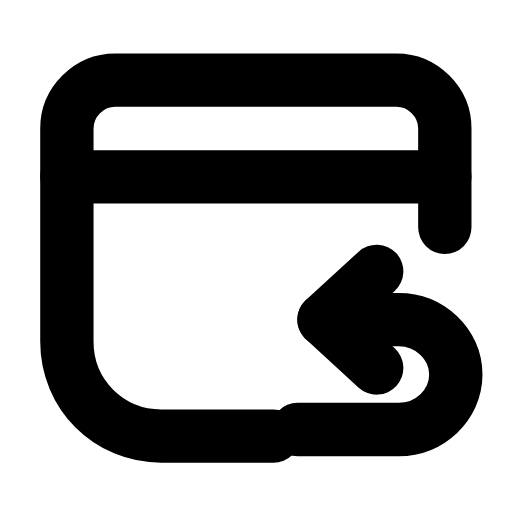
t = 0.00 s
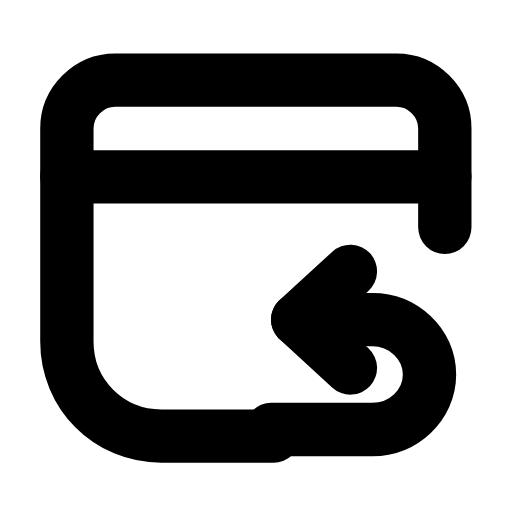
t = 0.27 s
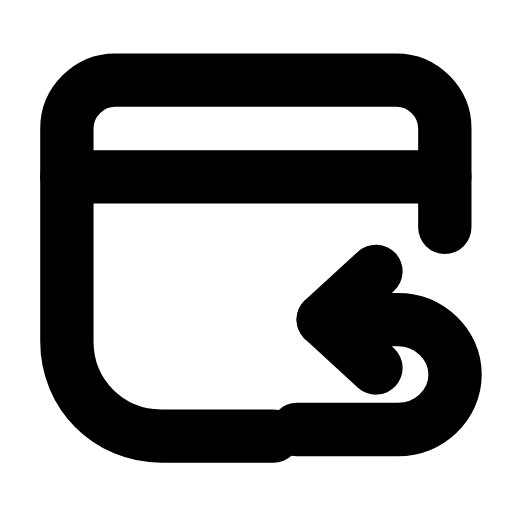
t = 0.54 s
t = 0.78 s: frame unchanged from t = 0.00 s, image omitted
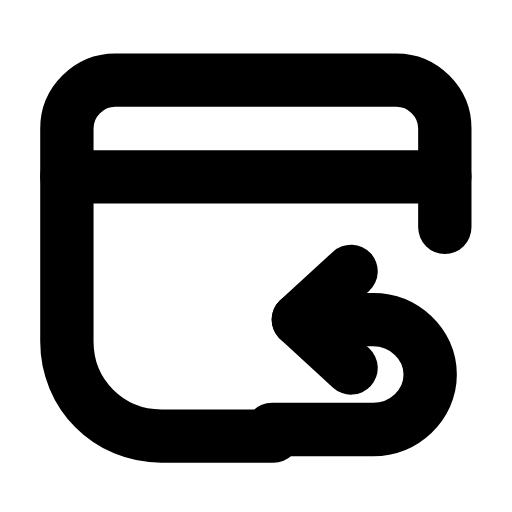
t = 1.08 s
t = 1.32 s: frame unchanged from t = 0.54 s, image omitted

The animated SVG that drew these frames (rendered in a browser with its animation timeline set to each time). Animation: 1 SMIL element (animateTransform=1); one cycle of 1.60 s, repeats indefinitely.

<svg xmlns="http://www.w3.org/2000/svg" width="24" height="24" viewBox="0 0 24 24" fill="none"><g transform="translate(-0.367 -0.879) scale(1.03)"><path stroke="currentColor" stroke-width="2.427" stroke-linecap="round" stroke-linejoin="round" fill="none" d="M20.6 11.2L20.6 6.7C20.6 5.5 19.6 4.5 18.4 4.5L5.6 4.5C4.4 4.5 3.4 5.5 3.4 6.7L3.4 16.4C3.4 18.8 5.3 20.7 7.7 20.7L12.8 20.7"></path><line stroke="currentColor" stroke-width="2.427" stroke-linecap="round" stroke-linejoin="round" fill="none" x1="3.4" y1="8.9" x2="20.6" y2="8.9"></line><g><animateTransform attributeName="transform" type="translate" values="0 0;-1.2 0;0 0;0 0;-1.2 0;0 0;0 0" keyTimes="0;0.225;0.45;0.6;0.75;0.9;1" dur="1.6s" repeatCount="indefinite" calcMode="spline" keySplines="0.16 1 0.3 1;0.16 1 0.3 1;0.16 1 0.3 1;0.16 1 0.3 1;0.16 1 0.3 1;0.16 1 0.3 1"/><path stroke="currentColor" stroke-width="2.427" stroke-linecap="round" stroke-linejoin="round" fill="none" d="M13.9 20.4L18.5 20.4C19.9 20.4 21.1 19.3 21.1 17.9S19.9 15.4 18.5 15.4L15.1 15.4"></path><path stroke="currentColor" stroke-width="2.427" stroke-linecap="round" stroke-linejoin="round" fill="none" d="M17.5 13.2L15.1 15.4L17.5 17.6"></path></g></g></svg>
